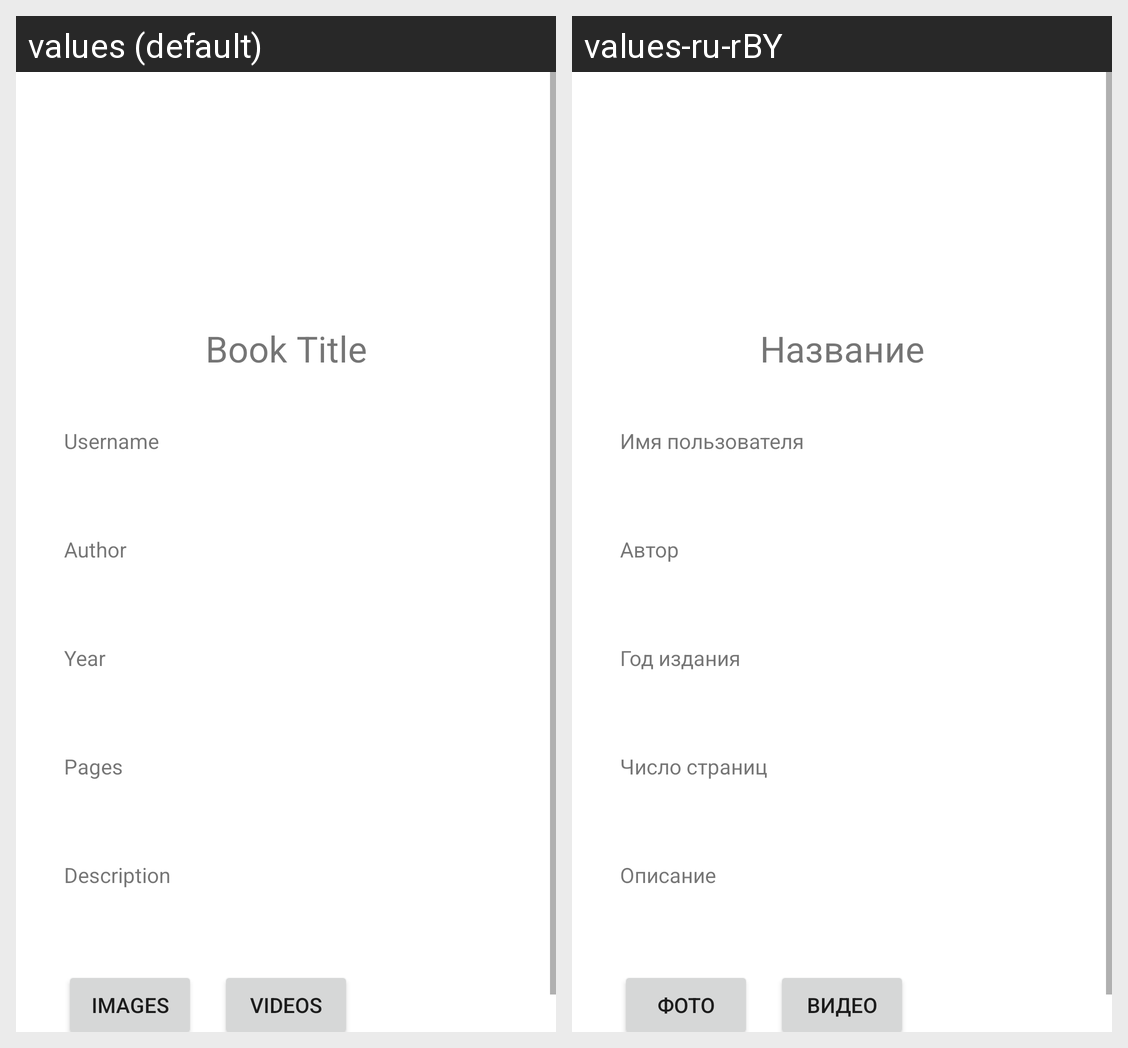

Translations of the strings shown on this Android screen, per locale in the grid:
Android screen res/layout/activity_profile.xml rendered under 2 locales, left to right: values (default), values-ru-rBY. Device: Nexus 5 (rendered at 1080×1920; each locale shown at half size, 540×960, under a caption strip naming it); theme Theme.BooksApplication.
Strings drawn on this screen, with the default value and each locale's value (text and hints the layout hard-codes, and strings that could not be matched under every locale, appear in the picture but are not listed):

book_title
  values: Book Title
  values-ru-rBY: Название

username_label
  values: Username
  values-ru-rBY: Имя пользователя

author_label
  values: Author
  values-ru-rBY: Автор

year_label
  values: Year
  values-ru-rBY: Год издания

pages_label
  values: Pages
  values-ru-rBY: Число страниц

description_label
  values: Description
  values-ru-rBY: Описание

images_button
  values: Images
  values-ru-rBY: Фото

videos_button
  values: Videos
  values-ru-rBY: Видео
